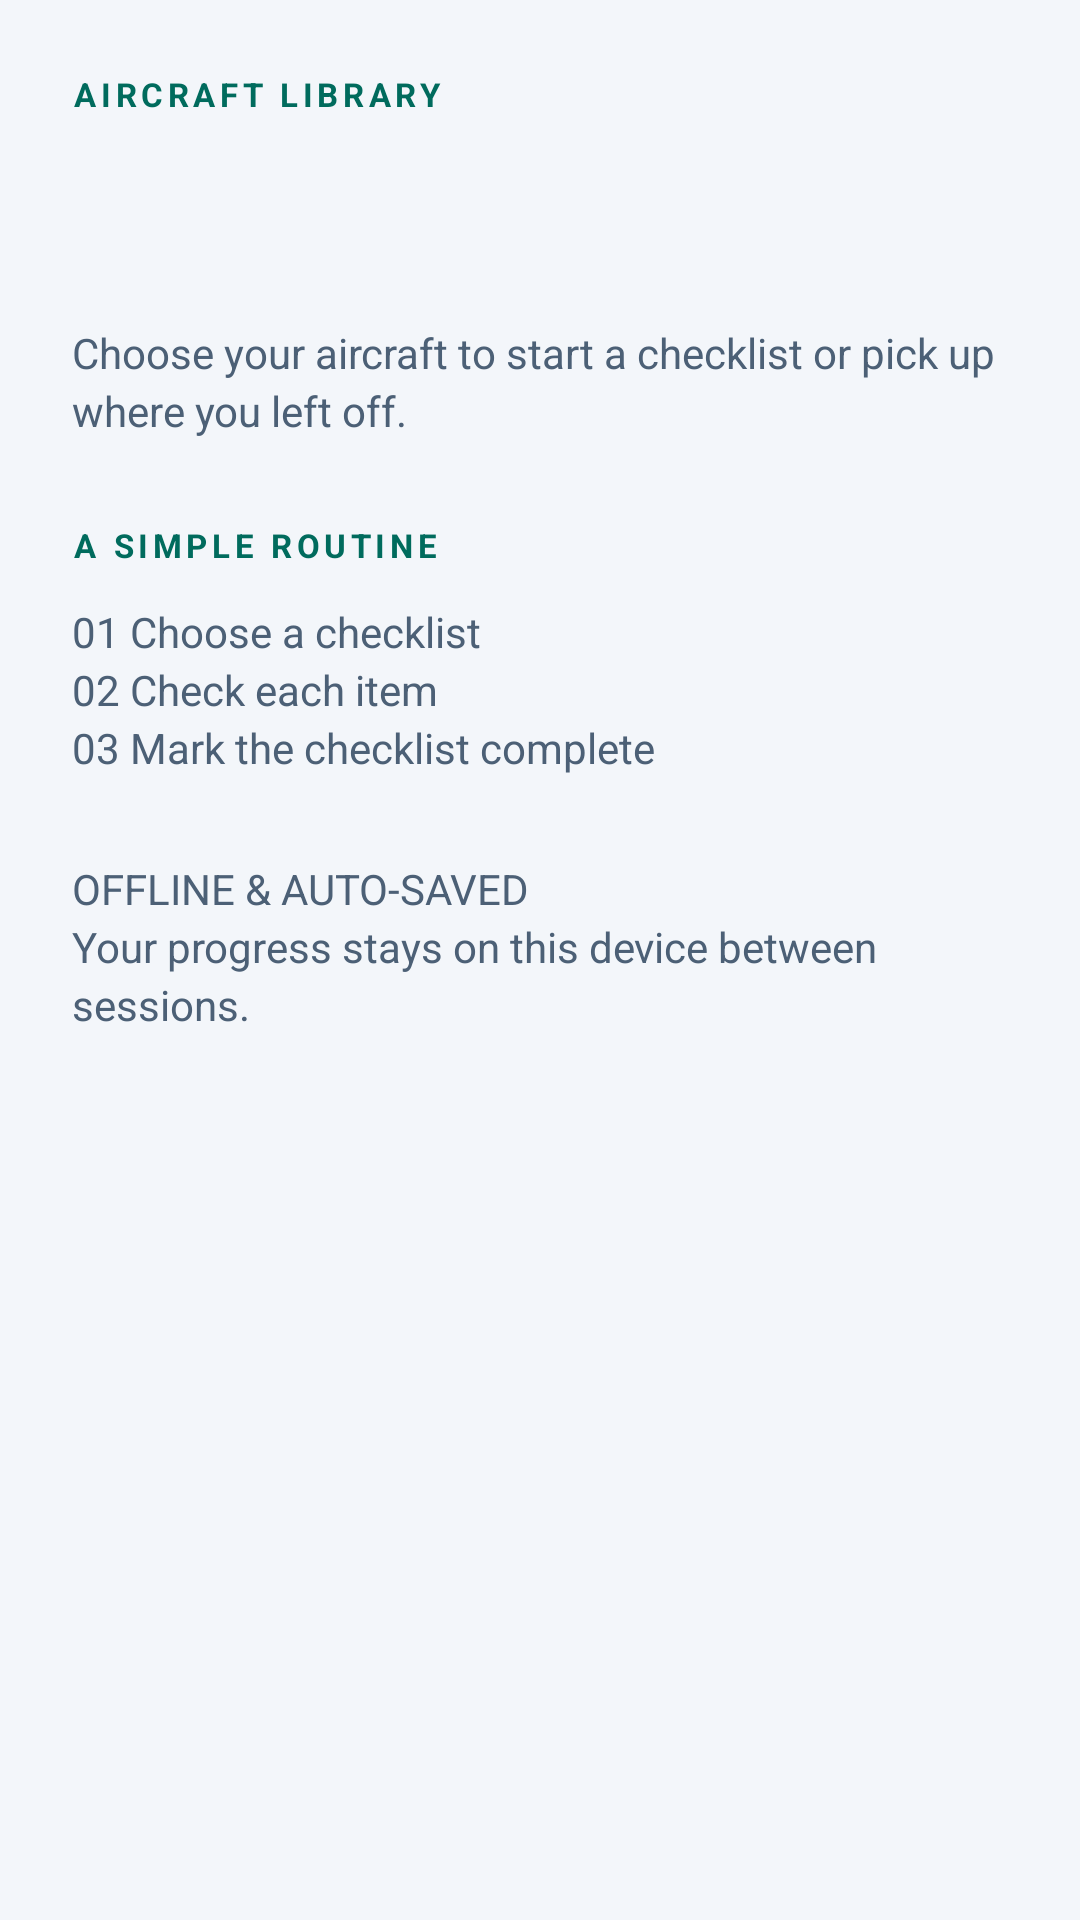

Android layout source for this screen:
<!-- AndroidManifest.xml: application theme Theme.Electricalchecklist -->
<!-- res/layout/screen_aircraft.xml -->
<?xml version="1.0" ?>
<ScrollView xmlns:android="http://schemas.android.com/apk/res/android" android:id="@+id/page_scroll" android:layout_width="match_parent" android:layout_height="match_parent" android:fillViewport="true">
    <LinearLayout android:id="@+id/page_body" android:layout_width="match_parent" android:layout_height="wrap_content" android:orientation="vertical" android:padding="24dp">
        <TextView style="@style/Eyebrow" android:text="@string/aircraft_library"/>
        <TextView android:id="@+id/aircraft_title" style="@style/PageTitle"/>
        <TextView style="@style/BodyText" android:text="@string/choose_aircraft"/>
        <LinearLayout android:id="@+id/aircraft_rows" android:layout_width="match_parent" android:layout_height="wrap_content" android:orientation="vertical"/>
        <TextView style="@style/Eyebrow" android:layout_marginTop="28dp" android:text="@string/simple_routine"/>
        <TextView style="@style/BodyText" android:text="@string/routine"/>
        <TextView style="@style/BodyText" android:layout_marginTop="28dp" android:text="@string/autosaved"/>
    </LinearLayout>
</ScrollView>
<!-- resources referenced by this layout -->
<resources>
  <string name="aircraft_library">AIRCRAFT LIBRARY</string>
  <string name="autosaved">OFFLINE &amp; AUTO-SAVED\nYour progress stays on this device between sessions.</string>
  <string name="choose_aircraft">Choose your aircraft to start a checklist or pick up where you left off.</string>
  <string name="routine">01   Choose a checklist\n02   Check each item\n03   Mark the checklist complete</string>
  <string name="simple_routine">A SIMPLE ROUTINE</string>
  <style name="BodyText">
          <item name="android:layout_width">match_parent</item>
          <item name="android:layout_height">wrap_content</item>
          <item name="android:layout_marginTop">12dp</item>
          <item name="android:textSize">14sp</item>
          <item name="android:textColor">@color/muted</item>
          <item name="android:lineSpacingExtra">3dp</item>
      </style>
  <style name="Eyebrow">
          <item name="android:layout_width">match_parent</item>
          <item name="android:layout_height">wrap_content</item>
          <item name="android:textSize">11sp</item>
          <item name="android:textColor">@color/accent</item>
          <item name="android:letterSpacing">0.14</item>
          <item name="android:textStyle">bold</item>
      </style>
  <style name="PageTitle">
          <item name="android:layout_width">match_parent</item>
          <item name="android:layout_height">wrap_content</item>
          <item name="android:layout_marginTop">12dp</item>
          <item name="android:textSize">34sp</item>
          <item name="android:textColor">@color/ink</item>
          <item name="android:textStyle">bold</item>
          <item name="android:accessibilityHeading">true</item>
      </style>
  <style name="Theme.Electricalchecklist" parent="Base.Theme.Electricalchecklist" />
  <color name="muted">#4C6076</color>
  <color name="accent">#006B5D</color>
  <color name="ink">#142135</color>
  <style name="Base.Theme.Electricalchecklist" parent="Theme.Material3.DayNight.NoActionBar">
          <item name="colorPrimary">@color/accent</item>
          <item name="colorOnPrimary">@color/on_accent</item>
          <item name="colorSurface">@color/panel</item>
          <item name="colorOnSurface">@color/ink</item>
          <item name="android:windowLightStatusBar">true</item>
          <item name="android:windowLightNavigationBar">true</item>
          <item name="android:windowBackground">@color/app_background</item>
          <item name="android:windowAnimationStyle">@style/PageWindowAnimations</item>
      </style>
  <color name="on_accent">#FFFFFF</color>
  <color name="panel">#FFFFFF</color>
  <color name="app_background">#F3F6FA</color>
  <style name="PageWindowAnimations" parent="@android:style/Animation.Activity">
          <item name="android:activityOpenEnterAnimation">@anim/page_forward_enter</item>
          <item name="android:activityOpenExitAnimation">@anim/page_forward_exit</item>
          <item name="android:activityCloseEnterAnimation">@anim/page_back_enter</item>
          <item name="android:activityCloseExitAnimation">@anim/page_back_exit</item>
      </style>
</resources>
